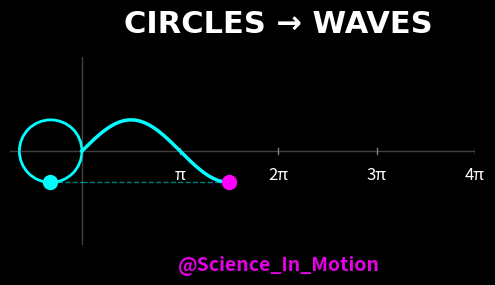

Python code for this plot: (Note: this script raises an exception after producing the figure.)
import numpy as np
import matplotlib.pyplot as plt
import matplotlib.animation as animation
from matplotlib.patches import Circle
import os
from matplotlib import rcParams

# Set high DPI value for better quality
rcParams['figure.dpi'] = 150

def create_sine_circle_trace_animation(output_dir="output"):
    """
    Creates an animation showing how a sine wave is generated from circular motion.
    The animation shows a point moving around a circle and traces the sine wave
    as the y-coordinate of the point is plotted against the angle.
    """
    print("Creating Sine Circle Trace Animation...")
    
    # Animation parameters
    fps = 60
    duration = 15  # 30 seconds total
    frames = fps * duration
    
    # Set up figure (9:16 aspect ratio for TikTok)
    fig = plt.figure(figsize=(6, 10.67), facecolor='black')
    ax = fig.add_subplot(111)
    
    # Configure axes - reduce negative x-axis range and set positive limit to 4π
    ax.set_facecolor('black')
    ax.set_xlim(-2.3, 4*np.pi)
    ax.set_ylim(-3, 3)
    ax.set_aspect('equal')
    ax.axis('off')
    
    # Create circle - position it near the left side of the plot
    circle = Circle((-1, 0), 1, fill=False, color='#00FFFF', lw=2)
    ax.add_patch(circle)
    
    # Create horizontal and vertical axes
    ax.axhline(y=0, color='gray', linestyle='-', alpha=0.5, lw=1)
    ax.axvline(x=0, color='gray', linestyle='-', alpha=0.5, lw=1)
    
    # X-axis markings (π, 2π, 3π, 4π)
    for i, label in enumerate(['π', '2π', '3π', '4π']):
        x = (i + 1) * np.pi
        ax.plot([x, x], [-0.1, 0.1], 'gray', lw=1)
        ax.text(x, -0.9, label, color='white', ha='center', fontsize=12)
    
    # Create point on circle
    point_on_circle, = ax.plot([], [], 'o', color='#00FFFF', ms=10)
    
    # Create horizontal line from point to axis
    horizontal_line, = ax.plot([], [], '--', color='#00FFFF', alpha=0.5, lw=1)
    
    # Create line connecting point to right side
    connecting_line, = ax.plot([], [], '--', color='#00FFFF', alpha=0.5, lw=1)
    
    # Create sine wave
    sine_wave, = ax.plot([], [], '-', color='#00FFFF', lw=2.5)
    
    # Create point on sine wave
    point_on_sine, = ax.plot([], [], 'o', color='#FF00FF', ms=10)
    
    # Add title - more eye-catching and concise
    title = ax.text(2*np.pi, 3.8, "CIRCLES → WAVES", 
                    fontsize=22, color='#FFFFFF', ha='center', fontname='DejaVu Sans',
                    weight='bold')
    
    # No subtitle, cleaner look
    
    # Add watermark - more stylish
    watermark = ax.text(2*np.pi, -3.8, "@Science_In_Motion", 
                       fontsize=14, color='#FF00FF', ha='center', alpha=0.9,
                       style='italic', weight='bold')
    
    # Create data arrays
    t_points = np.linspace(0, 0, 1000)
    sine_points = np.sin(t_points)
    
    def init():
        """Initialize animation"""
        point_on_circle.set_data([], [])
        horizontal_line.set_data([], [])
        sine_wave.set_data([], [])
        connecting_line.set_data([], [])
        point_on_sine.set_data([], [])
        return (point_on_circle, horizontal_line, sine_wave, 
                connecting_line, point_on_sine, title, watermark)
    
    def update(frame):
        """Update animation for each frame"""
        t = 4 * np.pi * frame / frames
        
        # Calculate position on circle
        x = -1 + np.cos(t)  # -1 is the x-center of circle
        y = np.sin(t)
        
        # Update point on circle
        point_on_circle.set_data([x], [y])
        
        # Update horizontal line
        horizontal_line.set_data([x, 0], [y, y])
        
        # Update connecting line to right side
        connecting_line.set_data([0, t], [y, y])
        
        # Update sine wave
        max_t = max(4 * np.pi, t)
        t_points = np.linspace(0, max_t, 1000)
        mask = t_points <= t
        sine_points = np.sin(t_points)
        sine_wave.set_data(t_points[mask], sine_points[mask])
        
        # Update point on sine wave
        point_on_sine.set_data([t], [y])
        
        return (point_on_circle, horizontal_line, sine_wave, 
                connecting_line, point_on_sine, title, watermark)
    
    # Create animation
    ani = animation.FuncAnimation(
        fig,
        update,
        frames=frames,
        init_func=init,
        blit=True,
        interval=1000/fps
    )
    
    # Save animation
    os.makedirs(output_dir, exist_ok=True)
    output_file = os.path.join(output_dir, 'sine_circle_trace.mp4')
    print(f"Saving animation to {output_file}...")
    
    try:
        writer = animation.FFMpegWriter(fps=fps, metadata=dict(artist='Me'),
                                      bitrate=1800, codec="h264",
                                      extra_args=['-pix_fmt', 'yuv420p'])
        ani.save(output_file, writer=writer)
        print(f"Sine circle trace animation saved to '{output_file}'")
    except (RuntimeError, FileNotFoundError) as e:
        print("ffmpeg not found. Saving as GIF instead...")
        gif_file = os.path.join(output_dir, 'sine_circle_trace.gif')
        ani.save(gif_file, writer='pillow', fps=fps)
        print(f"Sine circle trace animation saved as GIF to '{gif_file}'")
        
        file_size_bytes = os.path.getsize(gif_file)
        file_size_mb = file_size_bytes / (1024 * 1024)
        print(f"File size: {file_size_mb:.2f} MB")
    
    plt.close(fig)

if __name__ == "__main__":
    create_sine_circle_trace_animation() 